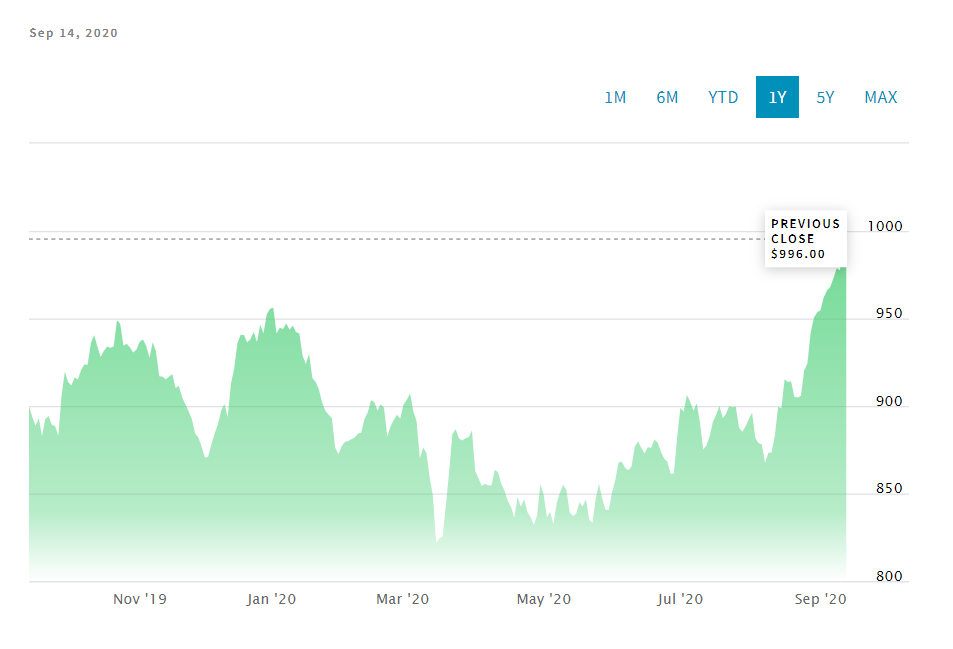

The file beside this chart, header and first rows:
Date, Close/Last, Volume, Open, High, Low
2020-09-14, 999.5, 125766, 996.0, 1009, 996.0
2020-09-11, 996.0, 191092, 977.0, 998.0, 975.0
2020-09-10, 977.5, 89817, 978.8, 982.0, 974.2
2020-09-09, 978.8, 119369, 972.0, 981.8, 968.5
2020-09-08, 973.0, 152817, 970.0, 977.0, 961.8
2020-09-04, 968.0, 105741, 967.2, 969.0, 964.8
2020-09-03, 966.0, 131679, 962.0, 968.2, 957.8
2020-09-02, 962.0, 128667, 953.0, 963.0, 946.0
2020-09-01, 954.8, 149389, 951.5, 959.5, 942.8
2020-08-31, 953.5, 136351, 955.5, 966.8, 952.2
2020-08-28, 950.5, 130464, 942.0, 952.0, 940.2
2020-08-27, 942.0, 197695, 924.5, 948.8, 923.8
2020-08-26, 924.2, 101187, 920.0, 925.8, 919.5
2020-08-25, 920.2, 120168, 911.5, 920.8, 911.0
2020-08-24, 905.8, 106151, 905.0, 912.2, 901.0
2020-08-21, 904.8, 85675, 906.8, 910.8, 903.2
2020-08-20, 905.2, 113356, 913.0, 915.8, 902.5
2020-08-19, 914.0, 91987, 912.5, 919.5, 910.0
2020-08-18, 913.8, 138747, 914.8, 917.0, 910.0
2020-08-17, 915.2, 150496, 901.2, 917.5, 901.2
2020-08-14, 898.8, 85555, 898.0, 899.5, 894.0
2020-08-13, 899.5, 167560, 883.0, 902.5, 883.0
2020-08-12, 883.0, 138538, 873.2, 883.5, 867.0
2020-08-11, 873.5, 73419, 872.2, 877.0, 870.2
2020-08-10, 873.2, 94368, 867.5, 875.8, 865.2
2020-08-07, 867.5, 101488, 878.8, 879.5, 866.8
2020-08-06, 878.0, 90540, 878.0, 884.0, 875.5
2020-08-05, 878.8, 97053, 883.0, 884.8, 876.2
2020-08-04, 881.8, 119530, 893.0, 895.2, 879.2
2020-08-03, 896.2, 77653, 892.5, 899.8, 891.2
2020-07-31, 892.5, 75617, 888.8, 894.8, 888.8
2020-07-30, 888.2, 92057, 885.0, 890.0, 880.8
2020-07-29, 885.2, 80553, 887.5, 889.2, 883.5
2020-07-28, 887.5, 122186, 896.5, 896.5, 883.0
2020-07-27, 899.8, 72231, 898.2, 903.8, 895.0
2020-07-24, 899.2, 86889, 900.0, 903.8, 894.8
2020-07-23, 900.0, 81345, 895.0, 901.0, 893.5
2020-07-22, 895.5, 89694, 893.0, 898.0, 888.2
2020-07-21, 893.0, 84480, 899.2, 899.2, 890.5
2020-07-20, 900.0, 80074, 895.8, 902.0, 893.8
2020-07-17, 895.0, 68483, 891.0, 896.2, 890.8
2020-07-16, 891.0, 85233, 883.5, 893.5, 883.0
2020-07-15, 882.8, 78662, 878.8, 884.0, 876.5
2020-07-14, 877.5, 93877, 876.2, 882.8, 873.8
2020-07-13, 875.2, 126561, 885.0, 886.8, 871.5
2020-07-10, 890.8, 120590, 901.5, 904.8, 887.5
2020-07-09, 901.5, 99333, 898.8, 909.5, 896.5
2020-07-08, 897.2, 95575, 902.0, 902.2, 895.0
2020-07-07, 902.5, 92527, 906.8, 909.2, 900.2
2020-07-06, 906.2, 108397, 903.0, 912.5, 902.5
2020-07-02, 896.8, 83603, 898.2, 903.0, 895.5
2020-07-01, 899.0, 153762, 882.0, 902.0, 881.0
2020-06-30, 882.2, 160226, 861.0, 887.0, 859.5
2020-06-29, 861.5, 81327, 859.2, 865.0, 857.0
2020-06-26, 861.2, 78705, 864.0, 865.0, 859.5
2020-06-25, 868.2, 91322, 870.0, 870.5, 860.0
2020-06-24, 870.0, 83828, 874.2, 876.8, 868.5
2020-06-23, 874.0, 105029, 879.2, 880.2, 865.0
2020-06-22, 879.2, 55929, 880.8, 881.5, 877.0
2020-06-19, 880.8, 56735, 876.0, 884.2, 874.0
... 192 more rows
